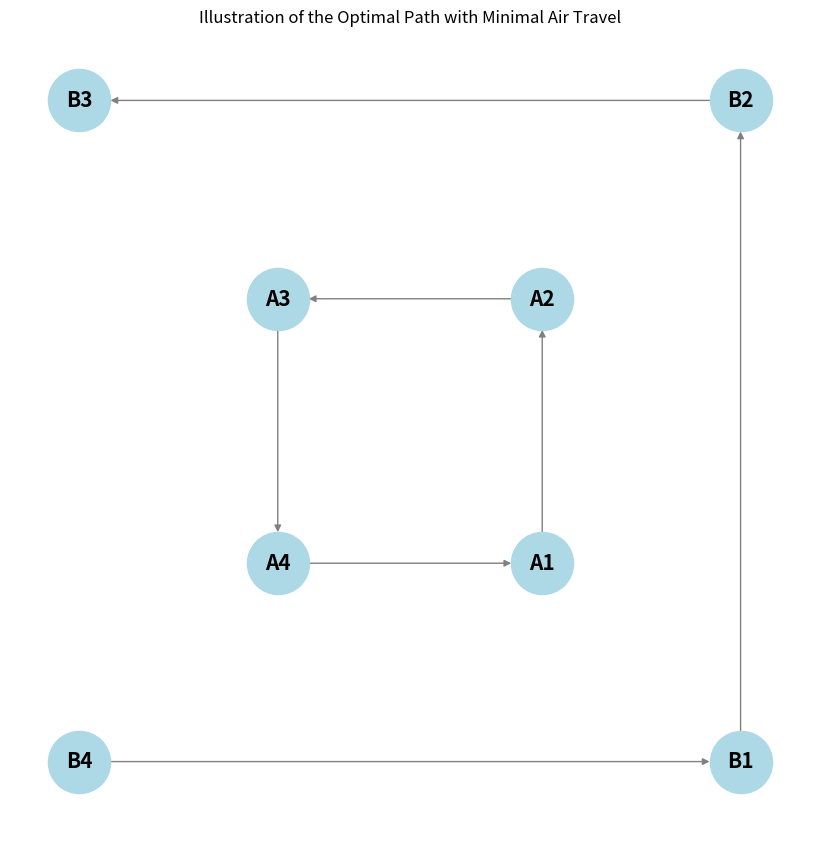

The matplotlib source for this figure:
import matplotlib.pyplot as plt
import networkx as nx

# 创建图对象
G = nx.DiGraph()

# 添加节点
nodes = ['B1', 'B2', 'B3', 'B4', 'A1', 'A2', 'A3', 'A4']
positions = {
    'B1': (1, 0), 'B2': (1, 1), 'B3': (0, 1),
    'B4': (0, 0), 'A4': (0.3, 0.3), 'A1': (0.7, 0.3),
    'A2': (0.7, 0.7), 'A3': (0.3, 0.7)
}
G.add_nodes_from(nodes)

# 添加边
edges = [
    ('B1', 'B2'), ('B2', 'B3'), ('B4', 'B1'),  # 切割路径
    ('A4', 'A1'), ('A1', 'A2'), ('A2', 'A3'), ('A3', 'A4'),  # 切割路径
]
G.add_edges_from(edges)

# 绘制图
plt.figure(figsize=(8, 8))
nx.draw(G, pos=positions, with_labels=True, node_color='lightblue', edge_color='gray', node_size=2000, font_size=15, font_weight='bold')
plt.title("Illustration of the Optimal Path with Minimal Air Travel")
plt.savefig('./Before.png')
